10-way image classification set "spectrograms" from GitHub (eerhs/GuitarNeXt); label vocabulary: blues, classical, country, disco, hip-hop, jazz, metal, pop, reggae, rock.

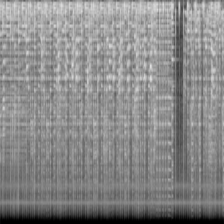
Label: disco

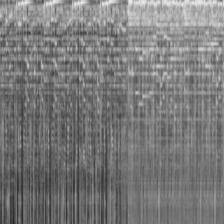
Label: pop

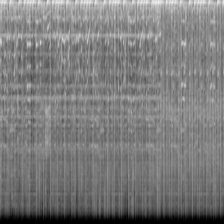
Label: hip-hop

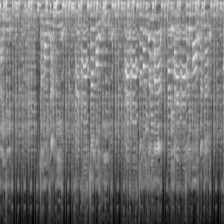
Label: reggae

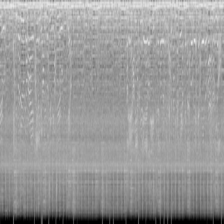
Label: metal

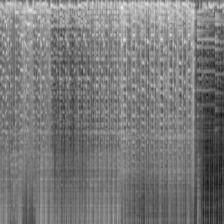
Label: jazz
